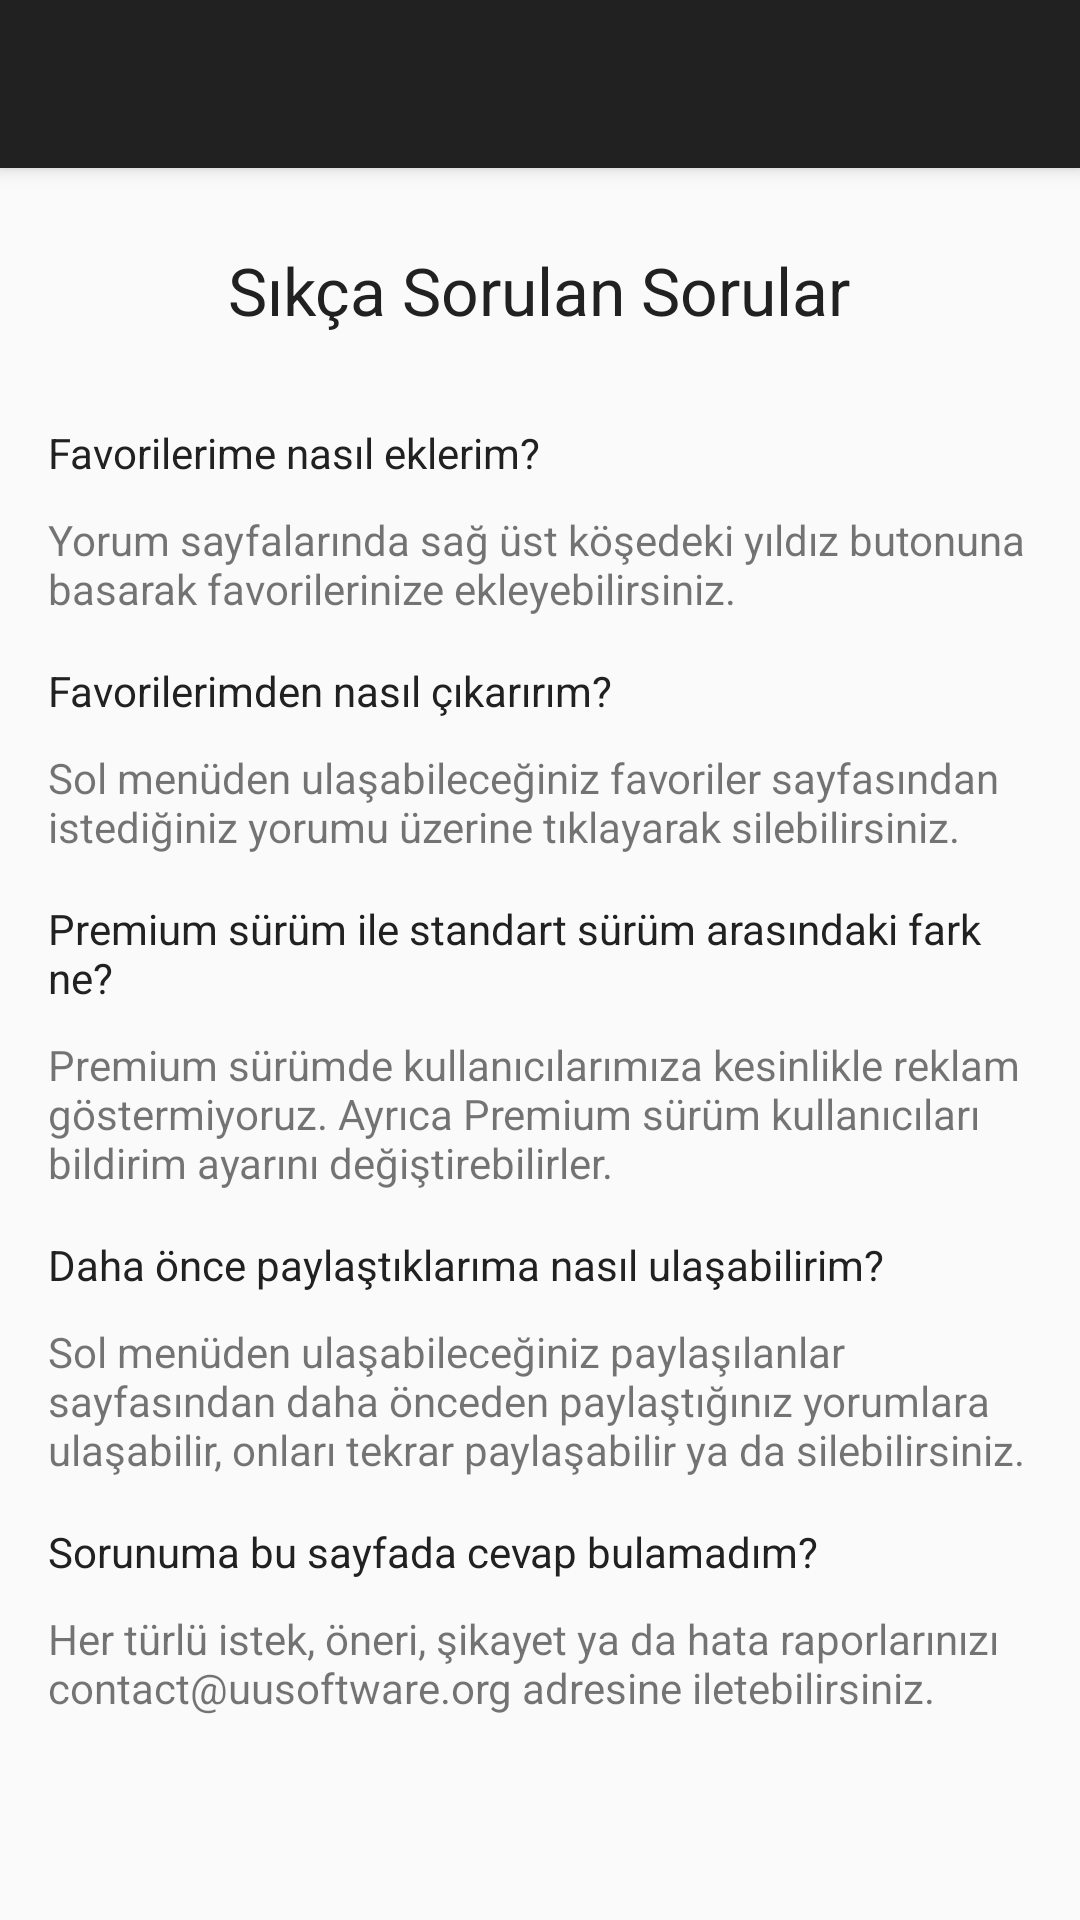

Android layout source for this screen:
<!-- AndroidManifest.xml: application theme AppTheme -->
<!-- res/layout/activity_helping.xml -->
<?xml version="1.0" encoding="utf-8"?>
<android.support.design.widget.CoordinatorLayout xmlns:android="http://schemas.android.com/apk/res/android"
    xmlns:app="http://schemas.android.com/apk/res-auto"
    xmlns:tools="http://schemas.android.com/tools"
    android:layout_width="match_parent"
    android:layout_height="match_parent"
    android:fitsSystemWindows="true"
    tools:context=".HelpingActivity">

    <android.support.design.widget.AppBarLayout
        android:layout_width="match_parent"
        android:layout_height="wrap_content"
        android:theme="@style/AppTheme.AppBarOverlay">

        <android.support.v7.widget.Toolbar
            android:id="@+id/toolbar"
            android:layout_width="match_parent"
            android:layout_height="?attr/actionBarSize"
            android:background="?attr/colorPrimary"
            app:popupTheme="@style/AppTheme.PopupOverlay" />

    </android.support.design.widget.AppBarLayout>


    <ScrollView xmlns:android="http://schemas.android.com/apk/res/android"
        xmlns:tools="http://schemas.android.com/tools"
        android:layout_width="match_parent"
        android:layout_height="match_parent"
        android:background="#fafafa"
        android:paddingBottom="@dimen/activity_vertical_margin"
        android:paddingLeft="@dimen/activity_horizontal_margin"
        android:paddingRight="@dimen/activity_horizontal_margin"
        android:paddingTop="@dimen/activity_vertical_margin"
        app:layout_behavior="@string/appbar_scrolling_view_behavior"
        tools:context=".HelpingActivity">

        <RelativeLayout
            android:layout_width="match_parent"
            android:layout_height="match_parent">

            <TextView
                android:id="@+id/baslik"
                android:layout_width="wrap_content"
                android:layout_height="wrap_content"
                android:layout_alignParentTop="true"
                android:layout_centerHorizontal="true"
                android:layout_marginTop="10dp"
                android:text="Sıkça Sorulan Sorular"
                android:textAppearance="?android:attr/textAppearanceLarge"
                android:textColor="#212121" />

            <TextView
                android:id="@+id/q1"
                android:layout_width="wrap_content"
                android:layout_height="wrap_content"
                android:layout_alignParentLeft="true"
                android:layout_alignParentStart="true"
                android:layout_below="@+id/baslik"
                android:layout_marginTop="30dp"
                android:text="Favorilerime nasıl eklerim?"
                android:textAppearance="?android:attr/textAppearanceSmall"
                android:textColor="#212121" />

            <TextView
                android:id="@+id/a1"
                android:layout_width="wrap_content"
                android:layout_height="wrap_content"
                android:layout_alignParentLeft="true"
                android:layout_alignParentStart="true"
                android:layout_below="@+id/q1"
                android:layout_marginTop="10dp"
                android:text="Yorum sayfalarında sağ üst köşedeki yıldız butonuna basarak favorilerinize ekleyebilirsiniz." />

            <TextView
                android:id="@+id/q2"
                android:layout_width="wrap_content"
                android:layout_height="wrap_content"
                android:layout_alignParentLeft="true"
                android:layout_alignParentStart="true"
                android:layout_below="@+id/a1"
                android:layout_marginTop="15dp"
                android:text="Favorilerimden nasıl çıkarırım?"
                android:textAppearance="?android:attr/textAppearanceSmall"
                android:textColor="#212121" />

            <TextView
                android:id="@+id/a2"
                android:layout_width="wrap_content"
                android:layout_height="wrap_content"
                android:layout_alignParentLeft="true"
                android:layout_alignParentStart="true"
                android:layout_below="@+id/q2"
                android:layout_marginTop="10dp"
                android:text="Sol menüden ulaşabileceğiniz favoriler sayfasından istediğiniz yorumu üzerine tıklayarak silebilirsiniz." />

            <TextView
                android:id="@+id/q3"
                android:layout_width="wrap_content"
                android:layout_height="wrap_content"
                android:layout_alignParentLeft="true"
                android:layout_alignParentStart="true"
                android:layout_below="@+id/a2"
                android:layout_marginTop="15dp"
                android:text="Premium sürüm ile standart sürüm arasındaki fark ne?"
                android:textAppearance="?android:attr/textAppearanceSmall"
                android:textColor="#212121" />

            <TextView
                android:id="@+id/a3"
                android:layout_width="wrap_content"
                android:layout_height="wrap_content"
                android:layout_alignParentLeft="true"
                android:layout_alignParentStart="true"
                android:layout_below="@+id/q3"
                android:layout_marginTop="10dp"
                android:text="Premium sürümde kullanıcılarımıza kesinlikle reklam göstermiyoruz. Ayrıca Premium sürüm kullanıcıları bildirim ayarını değiştirebilirler." />

            <TextView
                android:id="@+id/q4"
                android:layout_width="wrap_content"
                android:layout_height="wrap_content"
                android:layout_alignParentLeft="true"
                android:layout_alignParentStart="true"
                android:layout_below="@+id/a3"
                android:layout_marginTop="15dp"
                android:text="Daha önce paylaştıklarıma nasıl ulaşabilirim?"
                android:textAppearance="?android:attr/textAppearanceSmall"
                android:textColor="#212121" />

            <TextView
                android:id="@+id/a4"
                android:layout_width="wrap_content"
                android:layout_height="wrap_content"
                android:layout_alignParentLeft="true"
                android:layout_alignParentStart="true"
                android:layout_below="@+id/q4"
                android:layout_marginTop="10dp"
                android:text="Sol menüden ulaşabileceğiniz paylaşılanlar sayfasından daha önceden paylaştığınız yorumlara ulaşabilir, onları tekrar paylaşabilir ya da silebilirsiniz." />

            <TextView
                android:id="@+id/q5"
                android:layout_width="wrap_content"
                android:layout_height="wrap_content"
                android:layout_alignParentLeft="true"
                android:layout_alignParentStart="true"
                android:layout_below="@+id/a4"
                android:layout_marginTop="15dp"
                android:text="Sorunuma bu sayfada cevap bulamadım?"
                android:textAppearance="?android:attr/textAppearanceSmall"
                android:textColor="#212121" />

            <TextView
                android:id="@+id/a5"
                android:layout_width="wrap_content"
                android:layout_height="wrap_content"
                android:layout_alignParentLeft="true"
                android:layout_alignParentStart="true"
                android:layout_below="@+id/q5"
                android:layout_marginTop="10dp"
                android:text="Her türlü istek, öneri, şikayet ya da hata raporlarınızı contact@uusoftware.org adresine iletebilirsiniz." />
        </RelativeLayout>
    </ScrollView>

</android.support.design.widget.CoordinatorLayout>
<!-- resources referenced by this layout -->
<resources>
  <dimen name="activity_horizontal_margin">16dp</dimen>
  <dimen name="activity_vertical_margin">16dp</dimen>
  <style name="AppTheme.AppBarOverlay" parent="ThemeOverlay.AppCompat.Dark.ActionBar" />
  <style name="AppTheme.PopupOverlay" parent="ThemeOverlay.AppCompat.Light" />
  <style name="AppTheme" parent="Theme.AppCompat.Light.DarkActionBar">
          <item name="windowActionBar">false</item>
          <item name="windowNoTitle">true</item>
      </style>
</resources>
